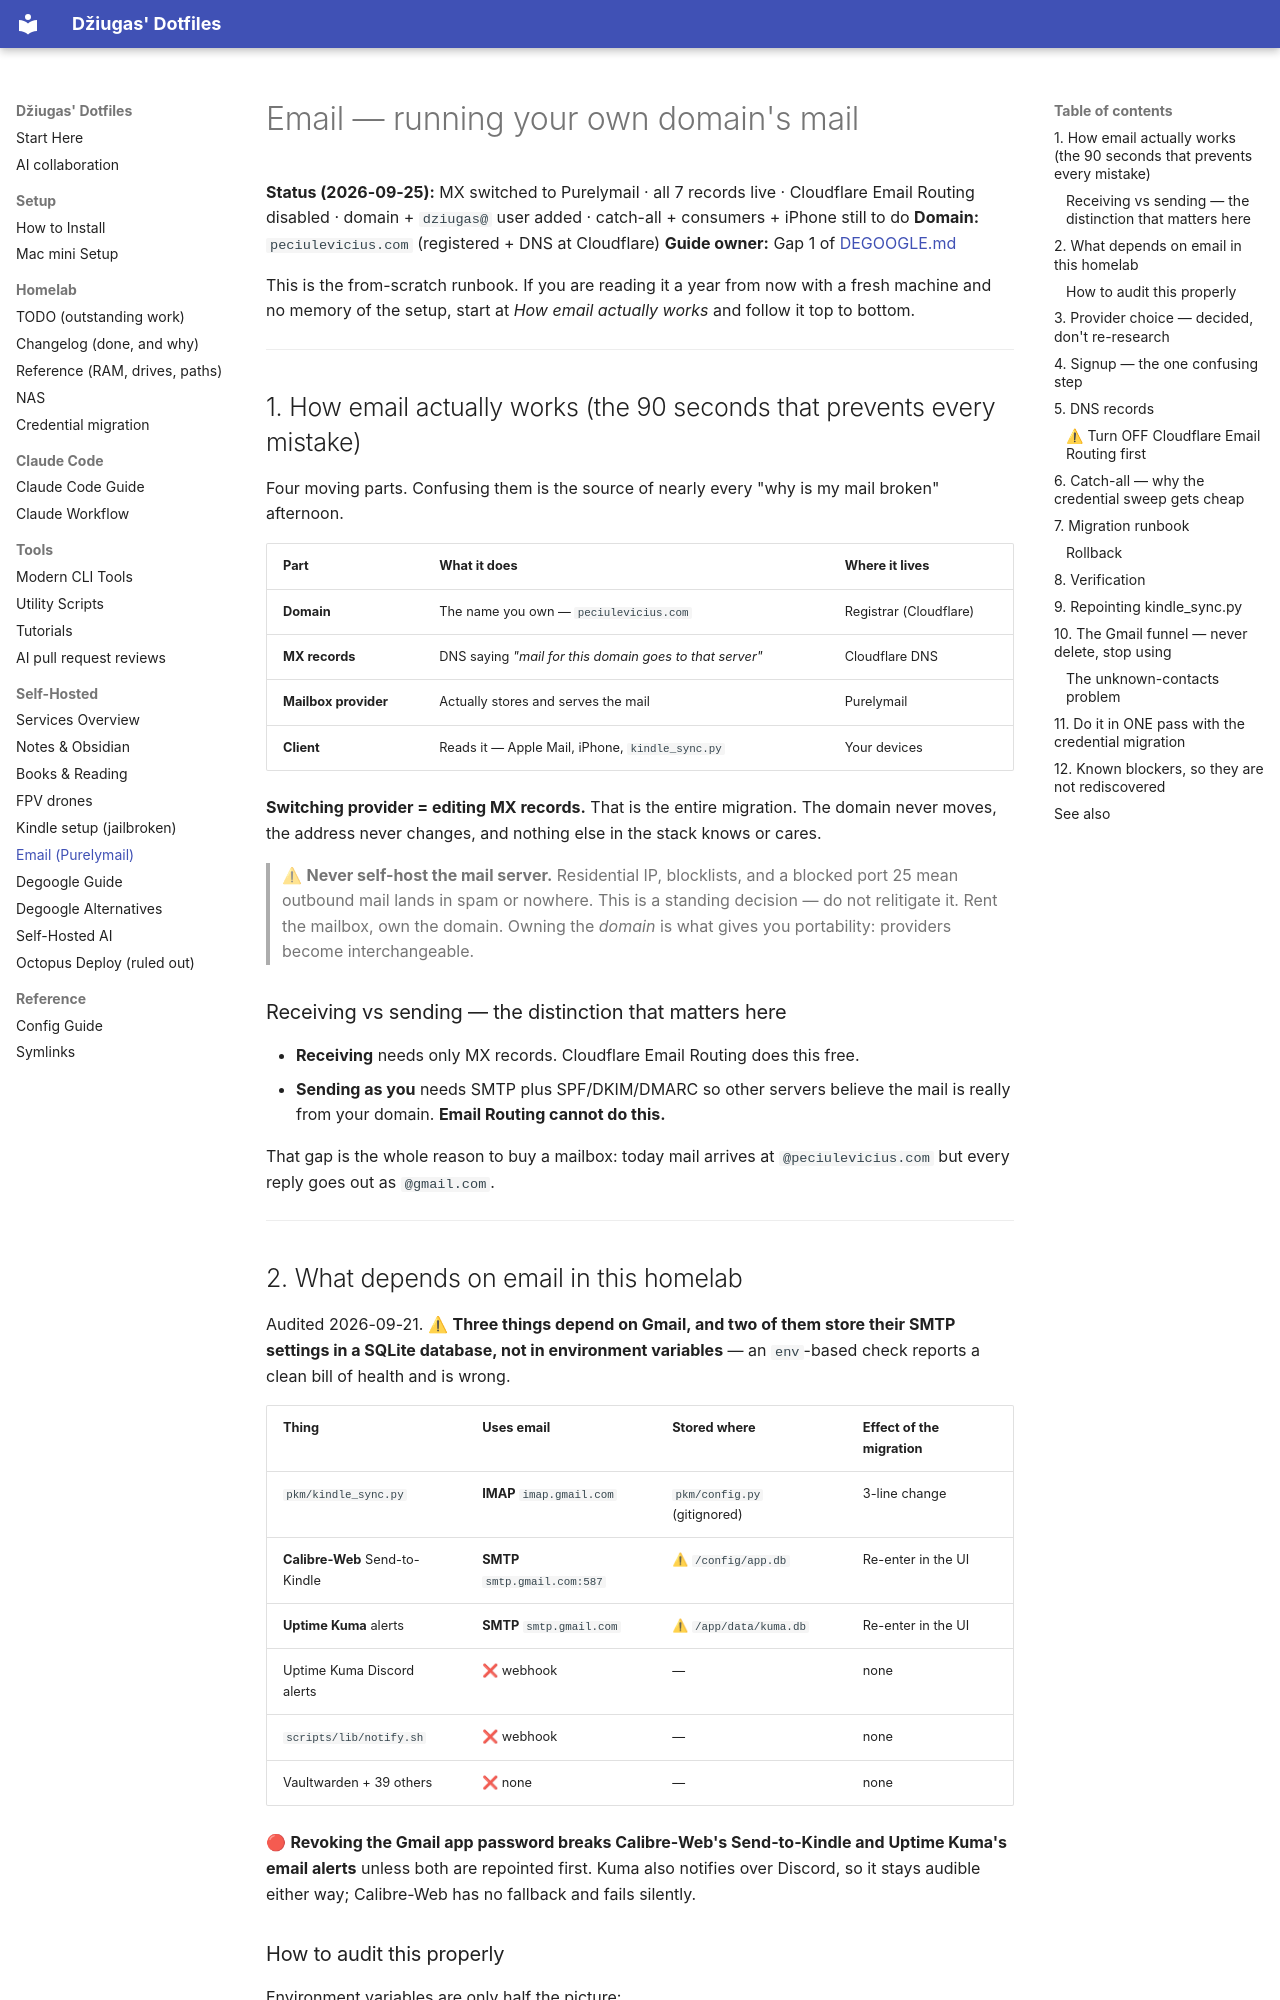

repository: peciulevicius/.dotfiles · page: guides/EMAIL/index.html · generator: mkdocs

# Email — running your own domain's mail

**Status (2026-09-25):** MX switched to Purelymail · all 7 records live · Cloudflare Email Routing disabled · domain + `dziugas@` user added · catch-all + consumers + iPhone still to do
**Domain:** `peciulevicius.com` (registered + DNS at Cloudflare)
**Guide owner:** Gap 1 of [DEGOOGLE.md](./DEGOOGLE.md)

This is the from-scratch runbook. If you are reading it a year from now with a
fresh machine and no memory of the setup, start at *How email actually works*
and follow it top to bottom.

---

## 1. How email actually works (the 90 seconds that prevents every mistake)

Four moving parts. Confusing them is the source of nearly every "why is my mail
broken" afternoon.

| Part | What it does | Where it lives |
|---|---|---|
| **Domain** | The name you own — `peciulevicius.com` | Registrar (Cloudflare) |
| **MX records** | DNS saying *"mail for this domain goes to that server"* | Cloudflare DNS |
| **Mailbox provider** | Actually stores and serves the mail | Purelymail |
| **Client** | Reads it — Apple Mail, iPhone, `kindle_sync.py` | Your devices |

**Switching provider = editing MX records.** That is the entire migration. The
domain never moves, the address never changes, and nothing else in the stack
knows or cares.

> ⚠ **Never self-host the mail server.** Residential IP, blocklists, and a
> blocked port 25 mean outbound mail lands in spam or nowhere. This is a
> standing decision — do not relitigate it. Rent the mailbox, own the domain.
> Owning the *domain* is what gives you portability: providers become
> interchangeable.

### Receiving vs sending — the distinction that matters here

- **Receiving** needs only MX records. Cloudflare Email Routing does this free.
- **Sending as you** needs SMTP plus SPF/DKIM/DMARC so other servers believe
  the mail is really from your domain. **Email Routing cannot do this.**

That gap is the whole reason to buy a mailbox: today mail arrives at
`@peciulevicius.com` but every reply goes out as `@gmail.com`.

---

## 2. What depends on email in this homelab

Audited 2026-09-21. ⚠ **Three things depend on Gmail, and two of them store
their SMTP settings in a SQLite database, not in environment variables** — an
`env`-based check reports a clean bill of health and is wrong.

| Thing | Uses email | Stored where | Effect of the migration |
|---|---|---|---|
| `pkm/kindle_sync.py` | **IMAP** `imap.gmail.com` | `pkm/config.py` (gitignored) | 3-line change |
| **Calibre-Web** Send-to-Kindle | **SMTP** `smtp.gmail.com:587` | ⚠ `/config/app.db` | Re-enter in the UI |
| **Uptime Kuma** alerts | **SMTP** `smtp.gmail.com` | ⚠ `/app/data/kuma.db` | Re-enter in the UI |
| Uptime Kuma Discord alerts | ❌ webhook | — | none |
| `scripts/lib/notify.sh` | ❌ webhook | — | none |
| Vaultwarden + 39 others | ❌ none | — | none |

🔴 **Revoking the Gmail app password breaks Calibre-Web's Send-to-Kindle and
Uptime Kuma's email alerts** unless both are repointed first. Kuma also notifies
over Discord, so it stays audible either way; Calibre-Web has no fallback and
fails silently.
